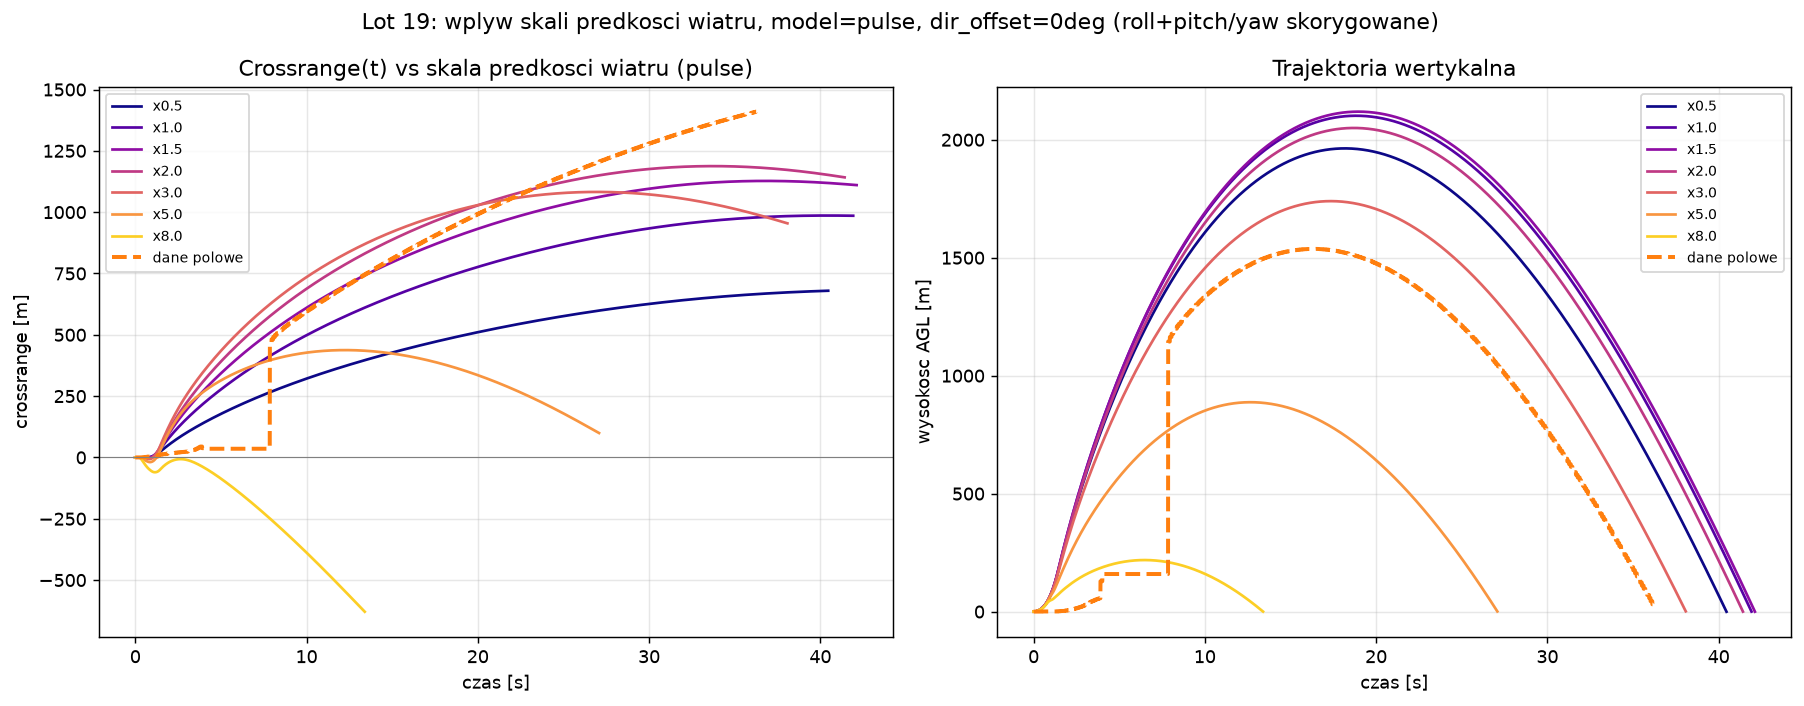

The data file committed next to this chart (first rows):
speed_scale, v_ref_mps, status, crossrange_end, downrange_end, h_apo, rmse_crossrange, rmse_downrange
0.5, 7.75, ok, 679.6, 5064, 1963, 469.8, 453.9
1.0, 15.5, ok, 985.4, 4983, 2102, 254.2, 342.3
1.5, 23.25, ok, 1110, 4788, 2119, 172.2, 310.1
2.0, 31.0, ok, 1142, 4467, 2050, 169.6, 394.3
3.0, 46.5, ok, 954.4, 3548, 1740, 223.8, 786.1
5.0, 77.5, ok, 99.5, 1758, 887.5, 762.5, 1570
8.0, 124.0, ok, -629.1, 677.9, 218.5, 1455, 2200
